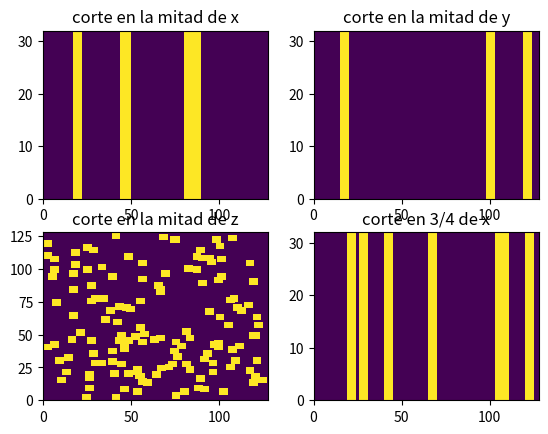

Generate this figure with matplotlib:
#!/usr/bin/env python3
# -*- coding: utf-8 -*-
"""
Created on Tue May 12 14:00:22 2020

@author: santi
"""
import numpy as np
import matplotlib.pyplot as plt

def funciones(geometria):
  """
  toma la geometria, un string, y elige la funcion
  """
  
  funciones = {}
  funciones['bulk'] = bulk
  funciones['sticks'] = sticks
  funciones['arranged_sticks'] = arranged_sticks
  funciones['trapped_arranged_sticks'] = trapped_arranged_sticks
  funciones['distancia_constante'] = distancia_constante
  funciones['porcentaje_palos'] = porcentaje_palos
  if geometria in funciones:
    return funciones[geometria]
  else:
      mensaje= "\n =====ERROR=en=funciones(geometria)============\
               \n El input debe se un string con el nombre de la geometria.\
               \n O bien, la geometria solicitada no se encuentra\
                \n =============================================="
      raise Exception(mensaje)
      return 0
#------------------------------------------------------------------------------
def bulk(N, voxelSize):
  """
  es una funcion que devuelve las tuplas con los indices de todos los elementos
  de una matriz Nmz*Nmy*Nmx
  """
  Nmz,Nmy,Nmx = N
  
  indices = []
  for k in range(Nmz):
    for j in range(Nmy):
      for i in range(Nmx):
        indices.append((k,j,i))
  return indices
#------------------------------------------------------------------------------
#------------------------------------------------------------------------------
#------------------------------------------------------------------------------
def sticks(N, voxelSize, **geokwargs):
  """
  dendritas de en sentido vertical, apoyadas sobre la superficie
  """
  # extraigo los geokwargs:
  ancho = geokwargs['ancho']
  p = geokwargs['p']
  
  Nmz,Nmy,Nmx = N
  vsz, vsy, vsx = voxelSize
  
  # ancho_sticks
  area_sticks = (ancho)**2
  area = (Nmx*vsx)*(Nmy*vsy)
  # si todas las sticks estuvieran separadas, entonces la proporcion cubierta
  # seria p = (Ns*area_sticks)/area. Donde Ns es el numero de sticks. 
  # Como las sticks si se pueden solapar, entonces esto es una aproximacion.
  # Numerp de sticks:
  Ns = p*area/area_sticks
  
  # cuantos voxels debo usar
  nsx = int(ancho/vsx)
  nsy = int(ancho/vsy) 
  
  indices = []
  ns = 0
  while ns < Ns:
    # elijo al azar donde arranca el spike. restando nsx y nsy hago que no se 
    # pase del borde
    ind_x = np.random.randint(0,Nmx+1-nsx)
    ind_y = np.random.randint(0,Nmy+1-nsy)
    
    for iz in range(Nmz):
      for iy in range(nsy):
        for ix in range(nsx):
          indices.append((iz,ind_y+iy, ind_x+ix))
    ns+=1
  return indices
#------------------------------------------------------------------------------
#------------------------------------------------------------------------------
#------------------------------------------------------------------------------


#------------------------------------------------------------------------------
#------------------------------------------------------------------------------
#------------------------------------------------------------------------------
def arranged_sticks(N, voxelSize, **geokwargs):
  """
  2020-06-09
  dendritas de 3x3 um2 en sedntido vertical, apoyadas sobre la superficie
  ordenadas en un arreglo cuadrado:
          x    x    x    x    
          
          x    x    x    x
          
          x    x    x    x
          
          x    x    x    x
  la idea es usarlo con N=[Nmz, 28, 28] y voxelsize de 1 um
  """
  # extraigo los geokwargs:
  ancho = 3e-3 # mm
  
  Nmz,Nmy,Nmx = N
  vsz, vsy, vsx = voxelSize
   
  # cuantos voxels debo usar
  nsx = int(ancho/vsx)
  nsy = int(ancho/vsy) 
  
  
  indices = []
  Nd_f = 4 # numero de dendritas por fila
  ind_x = 3
  for ii in range(Nd_f):
    ind_y = 3
    for jj in range(Nd_f):   
      for iz in range(Nmz):
        for iy in range(nsy):
          for ix in range(nsx):
            indices.append((iz,ind_y+iy, ind_x+ix))
      ind_y+=6
    ind_x+=6
  return indices
#------------------------------------------------------------------------------
#------------------------------------------------------------------------------
#------------------------------------------------------------------------------


#------------------------------------------------------------------------------
#------------------------------------------------------------------------------
#------------------------------------------------------------------------------
def trapped_arranged_sticks(N, voxelSize, **geokwargs):
  """
  2020-06-09
  dendritas de 3x3 um2 en sedntido vertical, apoyadas sobre la superficie
  ordenadas en un arreglo cuadrado, atrapadas entre estructra grande: 30 y 31 um
  de ancho rodeando el arreglo. la region del arreglo debe ser 27x27 en xy
  la idea es usarlo con N=[Nmz, 88, 88] y voxelsize de 1 um
  """
  # extraigo los geokwargs:
  try:
    paredes = geokwargs['paredes']
  except:
    paredes = True
    
  ancho = 3e-3 # mm
  
  Nmz,Nmy,Nmx = N
  vsz, vsy, vsx = voxelSize
   
  # cuantos voxels debo usar
  nsx = int(ancho/vsx)
  nsy = int(ancho/vsy) 
  
  
  indices = []
  Nd_f = 4 # numero de dendritas por fila
  ind_x = 33
  for ii in range(Nd_f):
    ind_y = 33
    for jj in range(Nd_f):   
      for iz in range(Nmz):
        for iy in range(nsy):
          for ix in range(nsx):
            indices.append((iz,ind_y+iy, ind_x+ix))
      ind_y+=6
    ind_x+=6

  if paredes==True:    
    # agrego las partes grandes:
    # primero la s paredes que va de 0 a 30 & de 57 al final en x
    # i.e las paredes y  
    for iz in range(Nmz):
      for iy in range(Nmy-1):
        for ix in range(30):        
              indices.append((iz,iy,ix))
              indices.append((iz,iy,ix+57))
        ix+=1
      iy+=1
    iz+=1
    
    # luego las paredse en x
    for iz in range(Nmz):
      for iy in range(30):
        for ix in range(27):        
              indices.append((iz,iy,ix+30))
              indices.append((iz,iy+57,ix+30))
        ix+=1
      iy+=1
    iz+=1
  
  return indices
#------------------------------------------------------------------------------
#------------------------------------------------------------------------------
#------------------------------------------------------------------------------
def distancia_constante(N, voxelSize, **geokwargs):
  """
  2020-09-07
  dendritas de anchoXancho um2 en sedntido vertical, apoyadas sobre la superficie
  ordenadas en un arreglo cuadrado, con distancias constantes
          x    x    x    x    
          
          x    x    x    x
          
          x    x    x    x
          
          x    x    x    x
  """
  # extraigo los geokwargs:
  ancho = geokwargs['ancho']
  distancia = geokwargs['distancia']
  area = ancho*ancho
  
  Nmz,Nmy,Nmx = N
  print(N)
  vsz, vsy, vsx = voxelSize
   
  # cuantos voxels debo usar
  nsx = int(ancho/vsx)
  nsy = int(ancho/vsy)
  # distancia en voxels:
  ndx = int(distancia/vsx)
  ndy = int(distancia/vsy)
  
  
  indices = []
  Nd_f = 4 # numero de dendritas por fila
  ind_x = nsx # dejo un ancho de distancia hasta el borde
  ii = jj = 0
  n = 0
  while ind_x<=(Nmx-2*nsx):      
    ind_y = nsy
    while ind_y<=(Nmy-2*nsy):
      for iz in range(Nmz):
        for iy in range(nsy):
          for ix in range(nsx):
            indices.append((iz,ind_y+iy, ind_x+ix))
      ind_y+= ndy+nsy
      n+=1
    ind_x+= ndx+nsx
  print('Area cubierta por dendritas: {}  um2'.format(n*area))
  return indices

#------------------------------------------------------------------------------
#------------------------------------------------------------------------------
#------------------------------------------------------------------------------
def porcentaje_palos(N, voxelSize, tolerancia=0.5, altura=None, **geokwargs):
  """
  2020-10-14
  dendritas de anchoXancho um2 en sedntido vertical, apoyadas sobre la superficie
  en posiciones aleatorias hasta cubrir un cierto porcentaje
  """
  # extraigo los geokwargs:
  ancho  = geokwargs['ancho']
  porcentaje = geokwargs['porcentaje']
  p = porcentaje/100
    
  Nmz,Nmy,Nmx = N
  vsz, vsy, vsx = voxelSize
  
  
  if altura is None:
    altura = vsz*Nmz
    print ("altura de dendritas: {} um".format(altura))
  elif altura>vsz*Nmz:
    altura = vsz*Nmz
    print ("WARNING!!! la altura de dendritas solicitada es superior \
           a la medida de la muestra. Retransformando a altura = {} um".format(altura))
    
  # cuantos voxels debo usar
  nsx = int(ancho/vsx)
  nsy = int(ancho/vsy)
  nsz = int(altura/vsz)
  
  area = nsx*nsy
  AreaTotal = Nmx*Nmy
  # determino cuantas dendritas voy a crear en un principio
  Nd = int(AreaTotal*p/area)
  print(area, AreaTotal, Nd)
  
  n = 0
  indices = []
  while n<10:
    for iterador in range(Nd):
      ind_y = np.random.randint(0,Nmy-nsy+1)
      ind_x = np.random.randint(0,Nmx-nsx+1)          
      for iz in range(nsz):
        for iy in range(nsy):
          for ix in range(nsx):
            indices.append((iz,ind_y+iy, ind_x+ix))
    # armo la muestra para chequear que cubri bien el area:          
    indices_array = np.array(indices).T  
    indices_array = np.ravel_multi_index(indices_array, N)    
    muestra = np.zeros(N)
    np.put(muestra, indices_array, 1)
    # calulo el area cubierta
    areaCubierta = np.sum(muestra[1,:,:])
    pCubierto = areaCubierta/AreaTotal
    print(pCubierto*100, p*100)
    
    if abs(pCubierto-p)*100<tolerancia:
      break
    if p<pCubierto:
      print("Ups... nos pasamos...")
      break
    areaPorCubrir = p*AreaTotal - areaCubierta
    Nd = int(areaPorCubrir/area)
    n+=1
  print("Porcentaje cubierto: {:.3f} %".format(pCubierto*100))
  return indices

#------------------------------------------------------------------------------
#------------------------------------------------------------------------------
#------------------------------------------------------------------------------
#------------------------------------------------------------------------------
#------------------------------------------------------------------------------
#------------------------------------------------------------------------------




#class test(object):
#  def __init__(self, geometria='bulk', N=[16,16,16], voxelSize=[1,1,1], **geokwargs):
#    
#    self.N = N
#    self.voxelSize = voxelSize
#    self.func = funciones(geometria)
#    
#    self.method(**geokwargs)
#  
#  def method(self, **geokwargs):
#    
#    self.func(self.N, self.voxelSize, **geokwargs)
#    
#    return 0
    
    
if __name__=='__main__':
  """
  script para testear las geometrias
  """
  # este N es el N de la muestra ejemplo
  N = np.array([32,128,128])
  Nz, Ny, Nx = N
  voxelSize = np.array([1e-3,1e-3,1e-3])
  
  # 'geometria' es el nombre de la geometria que vamos a utilizar
  # 'constructor' es una FUNCION. Esa funcion es diferente de acuerdo a la geometria elegida
  geometria = 'porcentaje_palos'
  
  constructor = funciones(geometria)  
  # la funcion 'constructor' me devuelve las tuplas (ind_z, ind_y, ind_x) de los indices
  # en los cuales hay litio.
  # tuplas = constructor(N, voxelSize, ancho=4e-3, distancia=3e-3) # para 'distancia_constante'
  tuplas = constructor(N, voxelSize, ancho=5e-3, porcentaje=20) # para 'porcentaje_palos'

  # convierto a indices planos
  indices = np.array(tuplas).T  
  indices = np.ravel_multi_index(indices, N)
  
  # creo la matriz vacia, y coloco 1 en los indices que me da el constructor
  muestra = np.zeros(N)
  #  put(array       , indices, valor)
  np.put(muestra, indices, 1)
 
  #%%
  plt.figure(19875)
  plt.subplot(2,2,1)
  plt.title('corte en la mitad de x')
  plt.pcolormesh(muestra[:,:,int(Nx/2)])
  plt.subplot(2,2,2)
  plt.title('corte en la mitad de y')
  plt.pcolormesh(muestra[:,int(Ny/2),:])
  plt.subplot(2,2,3)
  plt.title('corte en la mitad de z')
  plt.pcolormesh(muestra[int(Nz/2),:,:])
  plt.subplot(2,2,4)
  plt.title('corte en 3/4 de x')
  plt.pcolormesh(muestra[:,:,int(Nx*3/4)])
